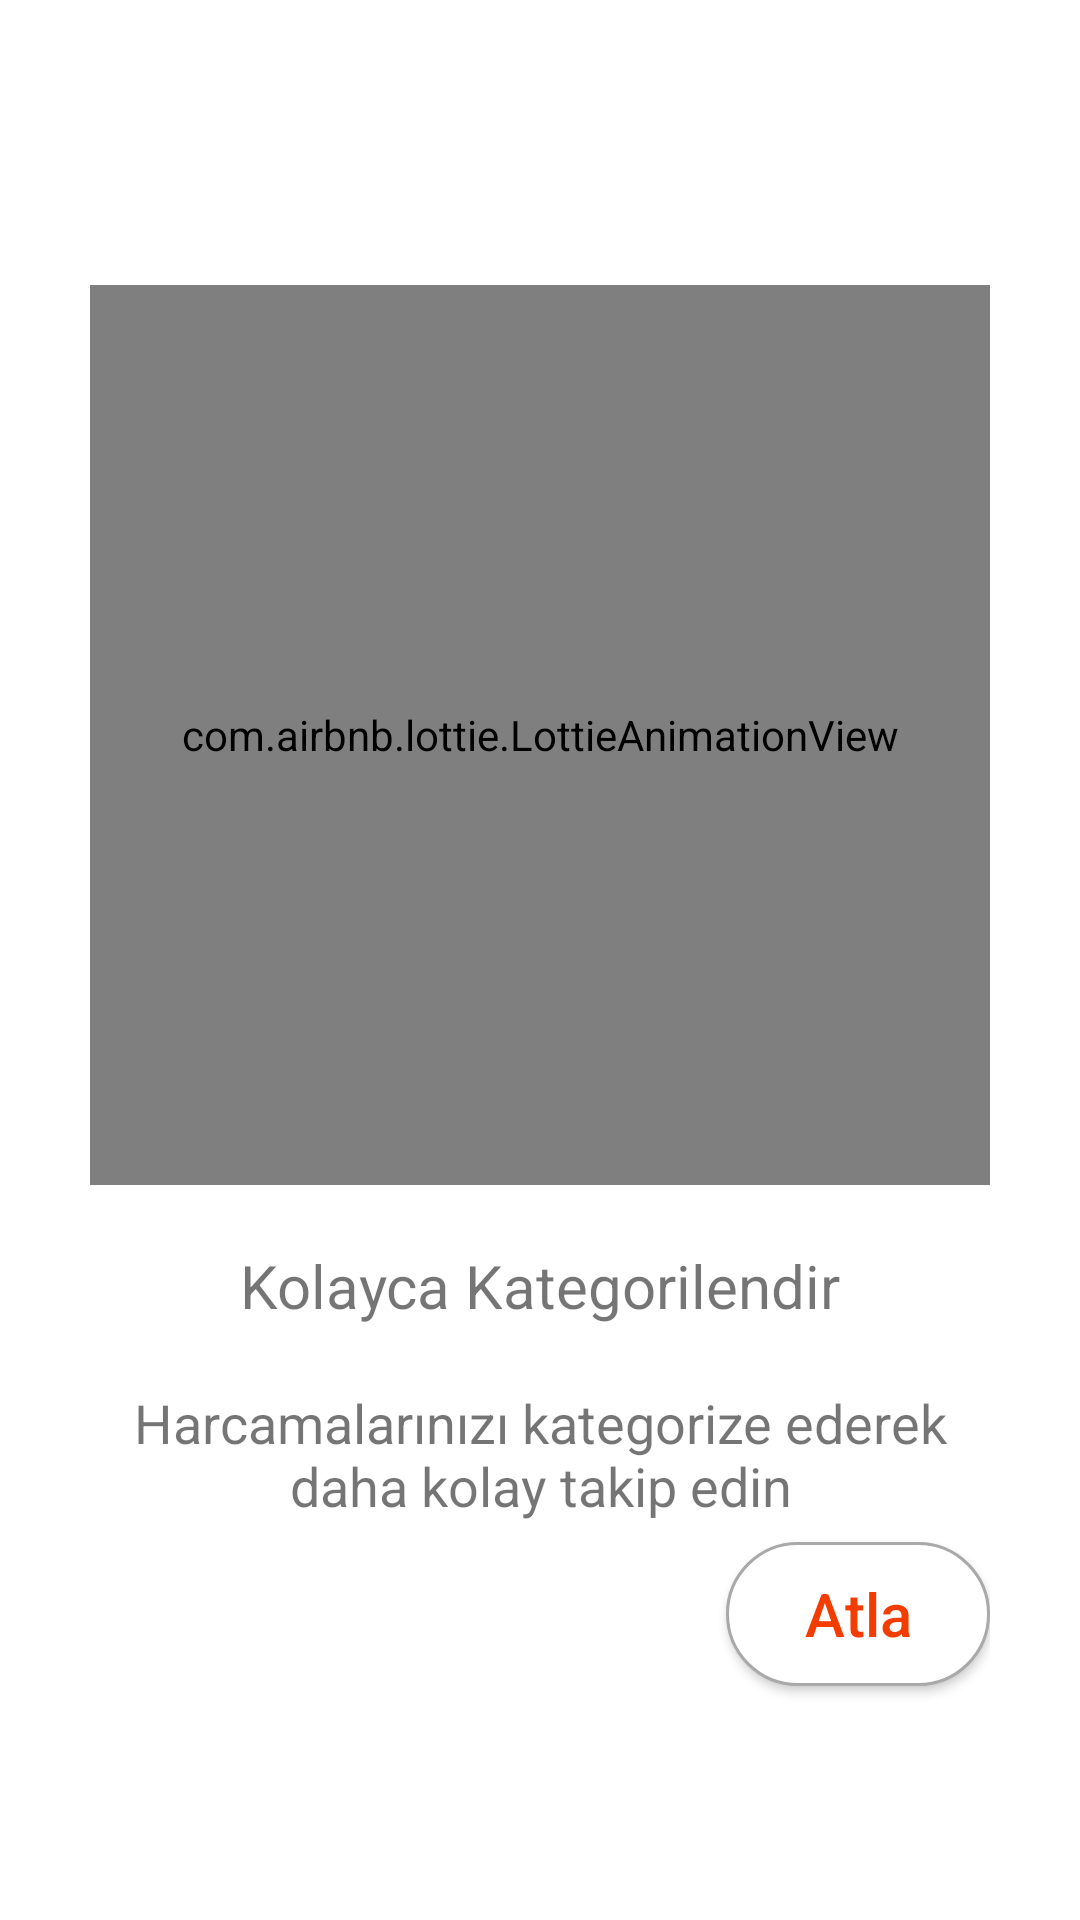

Write the Android layout XML for this screen, with the resource values it uses.
<!-- AndroidManifest.xml: application theme Theme.HarcamaTakip -->
<!-- res/layout/fragment_onboarding_screen_2.xml -->
<?xml version="1.0" encoding="utf-8"?>
<androidx.constraintlayout.widget.ConstraintLayout xmlns:android="http://schemas.android.com/apk/res/android"
    xmlns:app="http://schemas.android.com/apk/res-auto"
    xmlns:tools="http://schemas.android.com/tools"
    android:layout_width="match_parent"
    android:layout_height="match_parent"
    android:padding="@dimen/space_30dp"
    tools:context=".opening.OnboardingScreen2">

    <com.airbnb.lottie.LottieAnimationView
        android:id="@+id/imageView3"
        android:layout_width="@dimen/space_300dp"
        android:layout_height="@dimen/space_300dp"
        android:layout_marginTop="@dimen/space_65dp"
        app:layout_constraintEnd_toEndOf="parent"
        app:layout_constraintStart_toStartOf="parent"
        app:layout_constraintTop_toTopOf="parent"
        app:lottie_autoPlay="true"
        app:lottie_loop="true"
        app:lottie_rawRes="@raw/os2" />

    <TextView
        android:id="@+id/textView2"
        android:layout_width="wrap_content"
        android:layout_height="wrap_content"
        android:layout_marginTop="@dimen/space_20dp"
        android:text="@string/os2_head"
        android:textSize="20sp"
        app:layout_constraintEnd_toEndOf="parent"
        app:layout_constraintStart_toStartOf="parent"
        app:layout_constraintTop_toBottomOf="@+id/imageView3" />

    <TextView
        android:id="@+id/textView3"
        android:layout_width="wrap_content"
        android:layout_height="wrap_content"
        android:layout_marginTop="@dimen/space_20dp"
        android:text="@string/os2_text"
        android:textAlignment="center"
        android:textSize="@dimen/space_18dp"
        app:layout_constraintEnd_toEndOf="parent"
        app:layout_constraintStart_toStartOf="parent"
        app:layout_constraintTop_toBottomOf="@+id/textView2" />

    <androidx.appcompat.widget.AppCompatButton
        android:id="@+id/os2"
        android:layout_width="wrap_content"
        android:layout_height="wrap_content"
        android:background="@drawable/buton_duo"
        android:text="@string/atla"
        android:layout_marginBottom="@dimen/space_48dp"
        android:textAllCaps="false"
        android:textColor="@color/orange"
        android:textSize="20sp"
        app:layout_constraintBottom_toBottomOf="parent"
        app:layout_constraintEnd_toEndOf="parent" />


</androidx.constraintlayout.widget.ConstraintLayout>
<!-- resources referenced by this layout -->
<resources>
  <color name="orange">#F33C00</color>
  <dimen name="space_18dp">18dp</dimen>
  <dimen name="space_20dp">20dp</dimen>
  <dimen name="space_300dp">300dp</dimen>
  <dimen name="space_30dp">30dp</dimen>
  <dimen name="space_48dp">48dp</dimen>
  <dimen name="space_65dp">65dp</dimen>
  <!-- drawable buton_duo (drawable) -->
  <?xml version="1.0" encoding="utf-8"?>
  <selector xmlns:android="http://schemas.android.com/apk/res/android">
  
      <item android:drawable="@drawable/buton_ilk" android:state_checked="false" />
      <item android:drawable="@drawable/buton_basili" android:state_checked="true" />
  
  </selector>
  <string name="atla">Atla</string>
  <string name="os2_head">Kolayca Kategorilendir</string>
  <string name="os2_text">Harcamalarınızı kategorize ederek daha kolay takip edin</string>
  <style name="Theme.HarcamaTakip" parent="Theme.MaterialComponents.DayNight.NoActionBar">
          
          <item name="colorPrimary">@color/orange</item>
          <item name="colorPrimaryVariant">@color/orange_2</item>
          <item name="colorOnPrimary">@color/white</item>
          
          <item name="colorSecondary">@color/orange</item>
          <item name="colorSecondaryVariant">@color/orange_2</item>
          <item name="colorOnSecondary">@color/black</item>
          
          <item name="android:statusBarColor" tools:targetApi="l">?attr/colorPrimaryVariant</item>
          
      </style>
  <!-- drawable buton_ilk (drawable) -->
  <?xml version="1.0" encoding="utf-8"?>
  <shape xmlns:android="http://schemas.android.com/apk/res/android">
      <corners android:radius="25dp"/>
      <stroke android:color="#A9A9A9"
          android:width="1dp" />
      <padding android:right="3dp"
          android:left="3dp"
          android:top="3dp"
          android:bottom="3dp"/>
      <solid android:color="@color/white"/>
  </shape>
  <!-- drawable buton_basili (drawable) -->
  <?xml version="1.0" encoding="utf-8"?>
  <shape xmlns:android="http://schemas.android.com/apk/res/android"
      android:shape="rectangle">
  
      <solid android:color="@color/white"/>
      <stroke android:width="2dp" android:color="#F33C00"/>
      <corners android:radius="25dp"/>
  </shape>
  <color name="orange_2">#f8a02e</color>
  <color name="white">#FFFFFFFF</color>
  <color name="black">#FF000000</color>
</resources>
